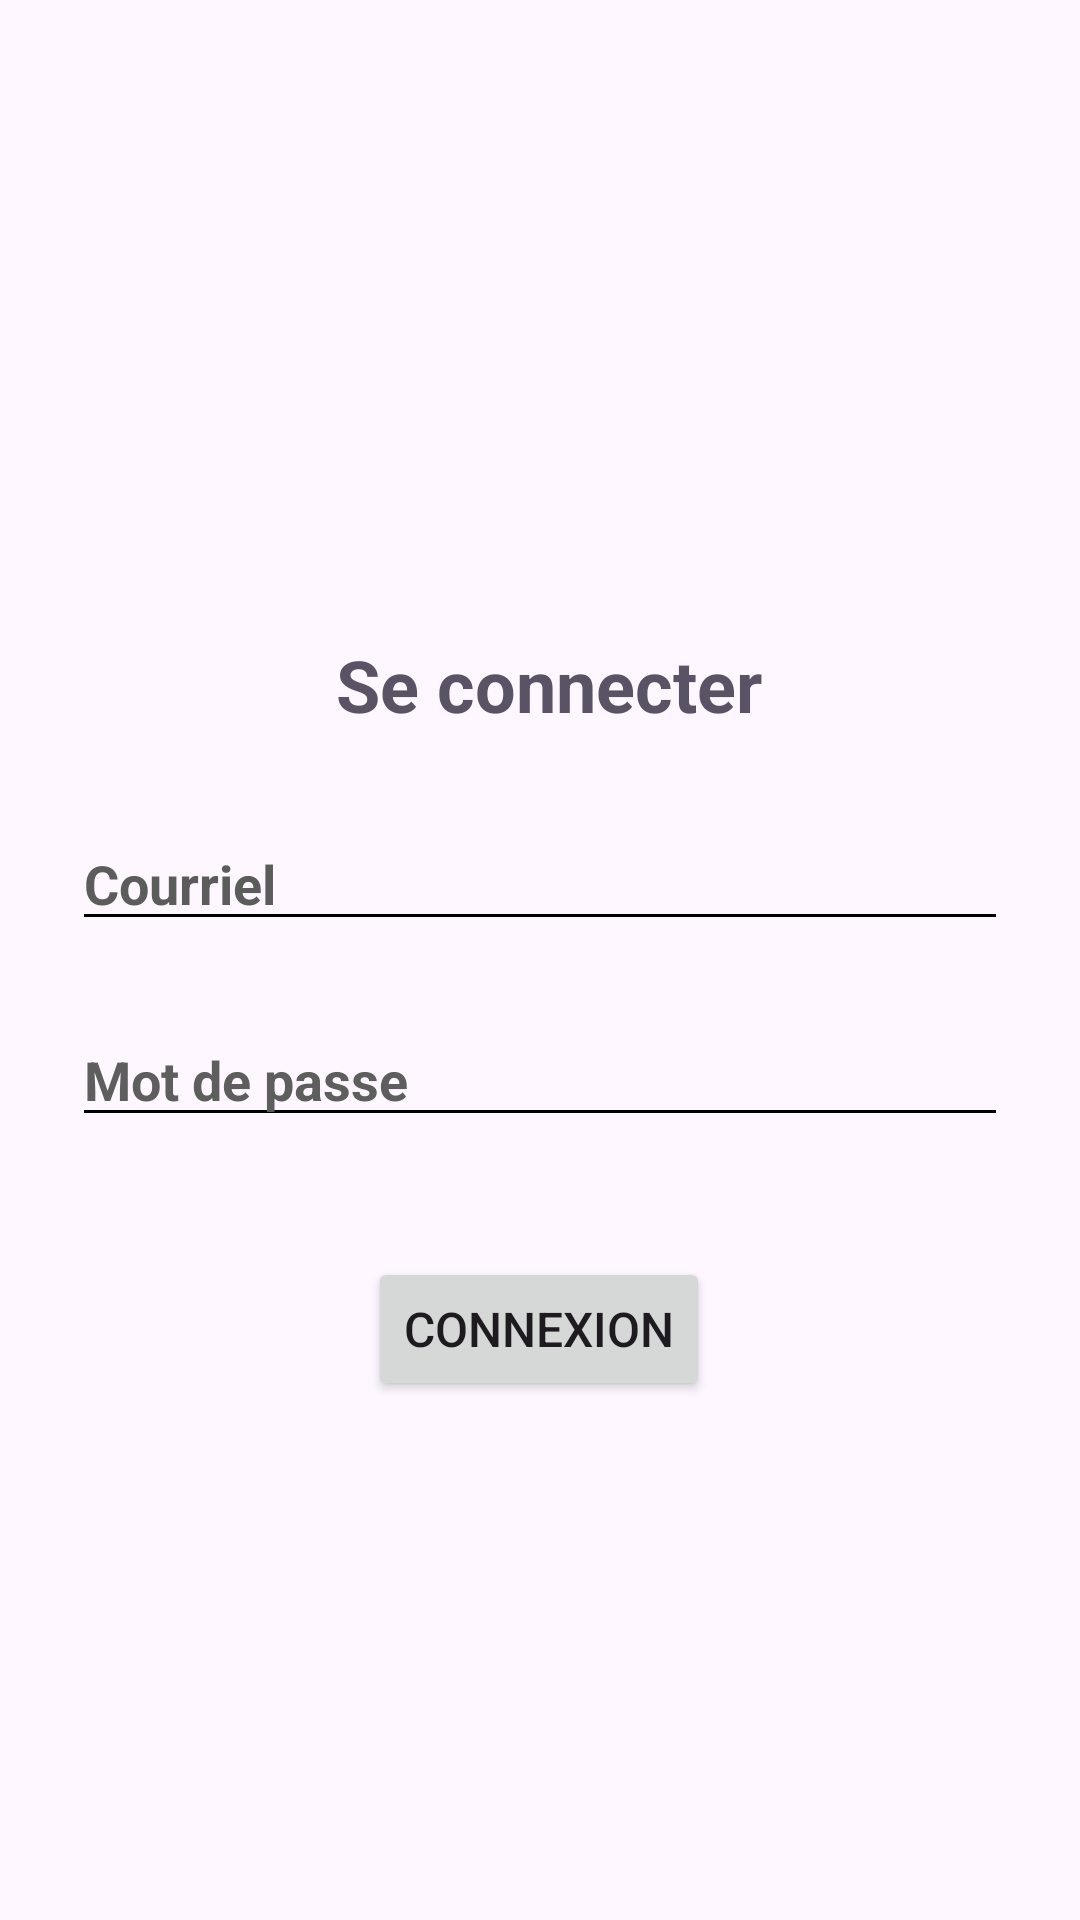

Produce the Android XML layout that renders to this screen, including the resource entries it uses.
<!-- AndroidManifest.xml: application theme Theme.A17_TP_Android -->
<!-- res/layout/connexion_compte.xml -->
<?xml version="1.0" encoding="utf-8"?>
<androidx.constraintlayout.widget.ConstraintLayout xmlns:android="http://schemas.android.com/apk/res/android"
    xmlns:app="http://schemas.android.com/apk/res-auto"
    xmlns:tools="http://schemas.android.com/tools"
    android:layout_width="match_parent"
    android:layout_height="match_parent"
    android:background="@drawable/fleur2"
    tools:context=".Connexion_compte">

    <EditText
        android:id="@+id/motDePasseConnexion"
        android:layout_width="match_parent"
        android:layout_height="wrap_content"
        android:layout_marginLeft="24dp"
        android:layout_marginTop="24dp"
        android:layout_marginRight="24dp"
        android:backgroundTint="#000000"
        android:hint="@string/mot_de_passe"
        android:inputType="textPassword"
        android:maxLines="1"
        android:textColor="#000000"
        android:textColorHint="#5E5E5E"
        android:textStyle="bold"
        app:layout_constraintEnd_toEndOf="parent"
        app:layout_constraintStart_toStartOf="parent"
        app:layout_constraintTop_toBottomOf="@+id/courrielConnexion" />

    <Button
        android:id="@+id/btnConnexion"
        android:layout_width="wrap_content"
        android:layout_height="wrap_content"
        android:layout_marginTop="40dp"
        android:text="@string/connexion"
        android:textSize="16sp"
        app:layout_constraintEnd_toEndOf="parent"
        app:layout_constraintHorizontal_bias="0.498"
        app:layout_constraintStart_toStartOf="parent"
        app:layout_constraintTop_toBottomOf="@+id/motDePasseConnexion" />

    <TextView
        android:id="@+id/lblTitreAccueil"
        android:layout_width="wrap_content"
        android:layout_height="wrap_content"
        android:layout_marginTop="212dp"
        android:text="@string/se_connecter"
        android:textColor="#5A5365"
        android:textSize="24sp"
        android:textStyle="bold"
        app:layout_constraintHorizontal_bias="0.513"
        app:layout_constraintLeft_toLeftOf="parent"
        app:layout_constraintRight_toRightOf="parent"
        app:layout_constraintTop_toTopOf="parent" />

    <EditText
        android:id="@+id/courrielConnexion"
        android:layout_width="match_parent"
        android:layout_height="wrap_content"
        android:layout_marginLeft="24dp"
        android:layout_marginTop="28dp"
        android:layout_marginRight="24dp"
        android:backgroundTint="#000000"
        android:hint="@string/courriel"
        android:textColor="#000000"
        android:textColorHint="#5C5C5C"
        android:textSize="18sp"
        android:textStyle="bold"
        app:layout_constraintEnd_toEndOf="parent"
        app:layout_constraintStart_toStartOf="parent"
        app:layout_constraintTop_toBottomOf="@+id/lblTitreAccueil" />

    <TextView
        android:id="@+id/creerCompte"
        android:layout_width="wrap_content"
        android:layout_height="wrap_content"
        android:layout_marginBottom="200dp"
        android:text="@string/creer_un_compte"
        android:textColor="#3E3E3E"
        android:textSize="18sp"
        android:textStyle="bold"
        app:layout_constraintBottom_toBottomOf="parent"
        app:layout_constraintEnd_toEndOf="parent"
        app:layout_constraintStart_toStartOf="parent"
        app:layout_constraintTop_toBottomOf="@+id/btnConnexion" />


</androidx.constraintlayout.widget.ConstraintLayout>
<!-- resources referenced by this layout -->
<resources>
  <string name="connexion">CONNEXION</string>
  <string name="courriel">Courriel</string>
  <string name="creer_un_compte">Créer un compte</string>
  <string name="mot_de_passe">Mot de passe</string>
  <string name="se_connecter">Se connecter</string>
  <style name="Theme.A17_TP_Android" parent="Base.Theme.A17_TP_Android" />
  <style name="Base.Theme.A17_TP_Android" parent="Theme.Material3.DayNight.NoActionBar">
          
          
      </style>
</resources>
